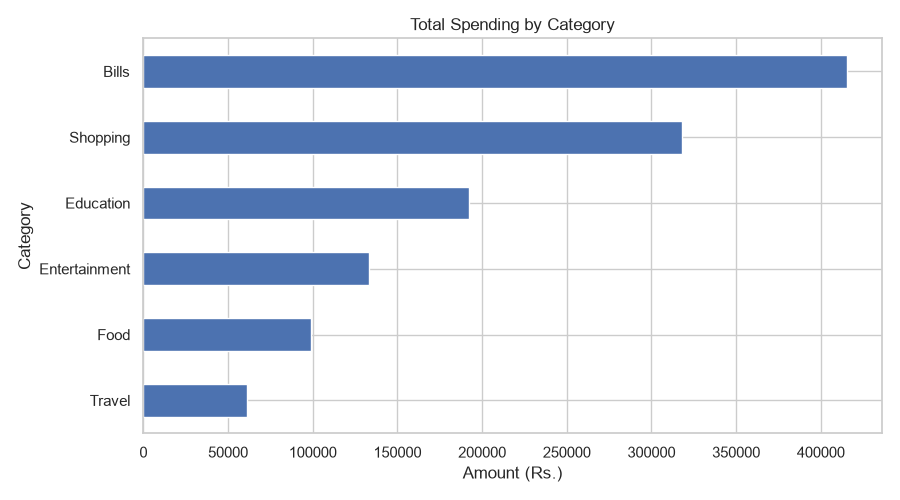

The data file committed next to this chart (first rows):
Category, Amount
Bills, 415346
Shopping, 318169
Education, 192532
Entertainment, 133224
Food, 99002
Travel, 61005
